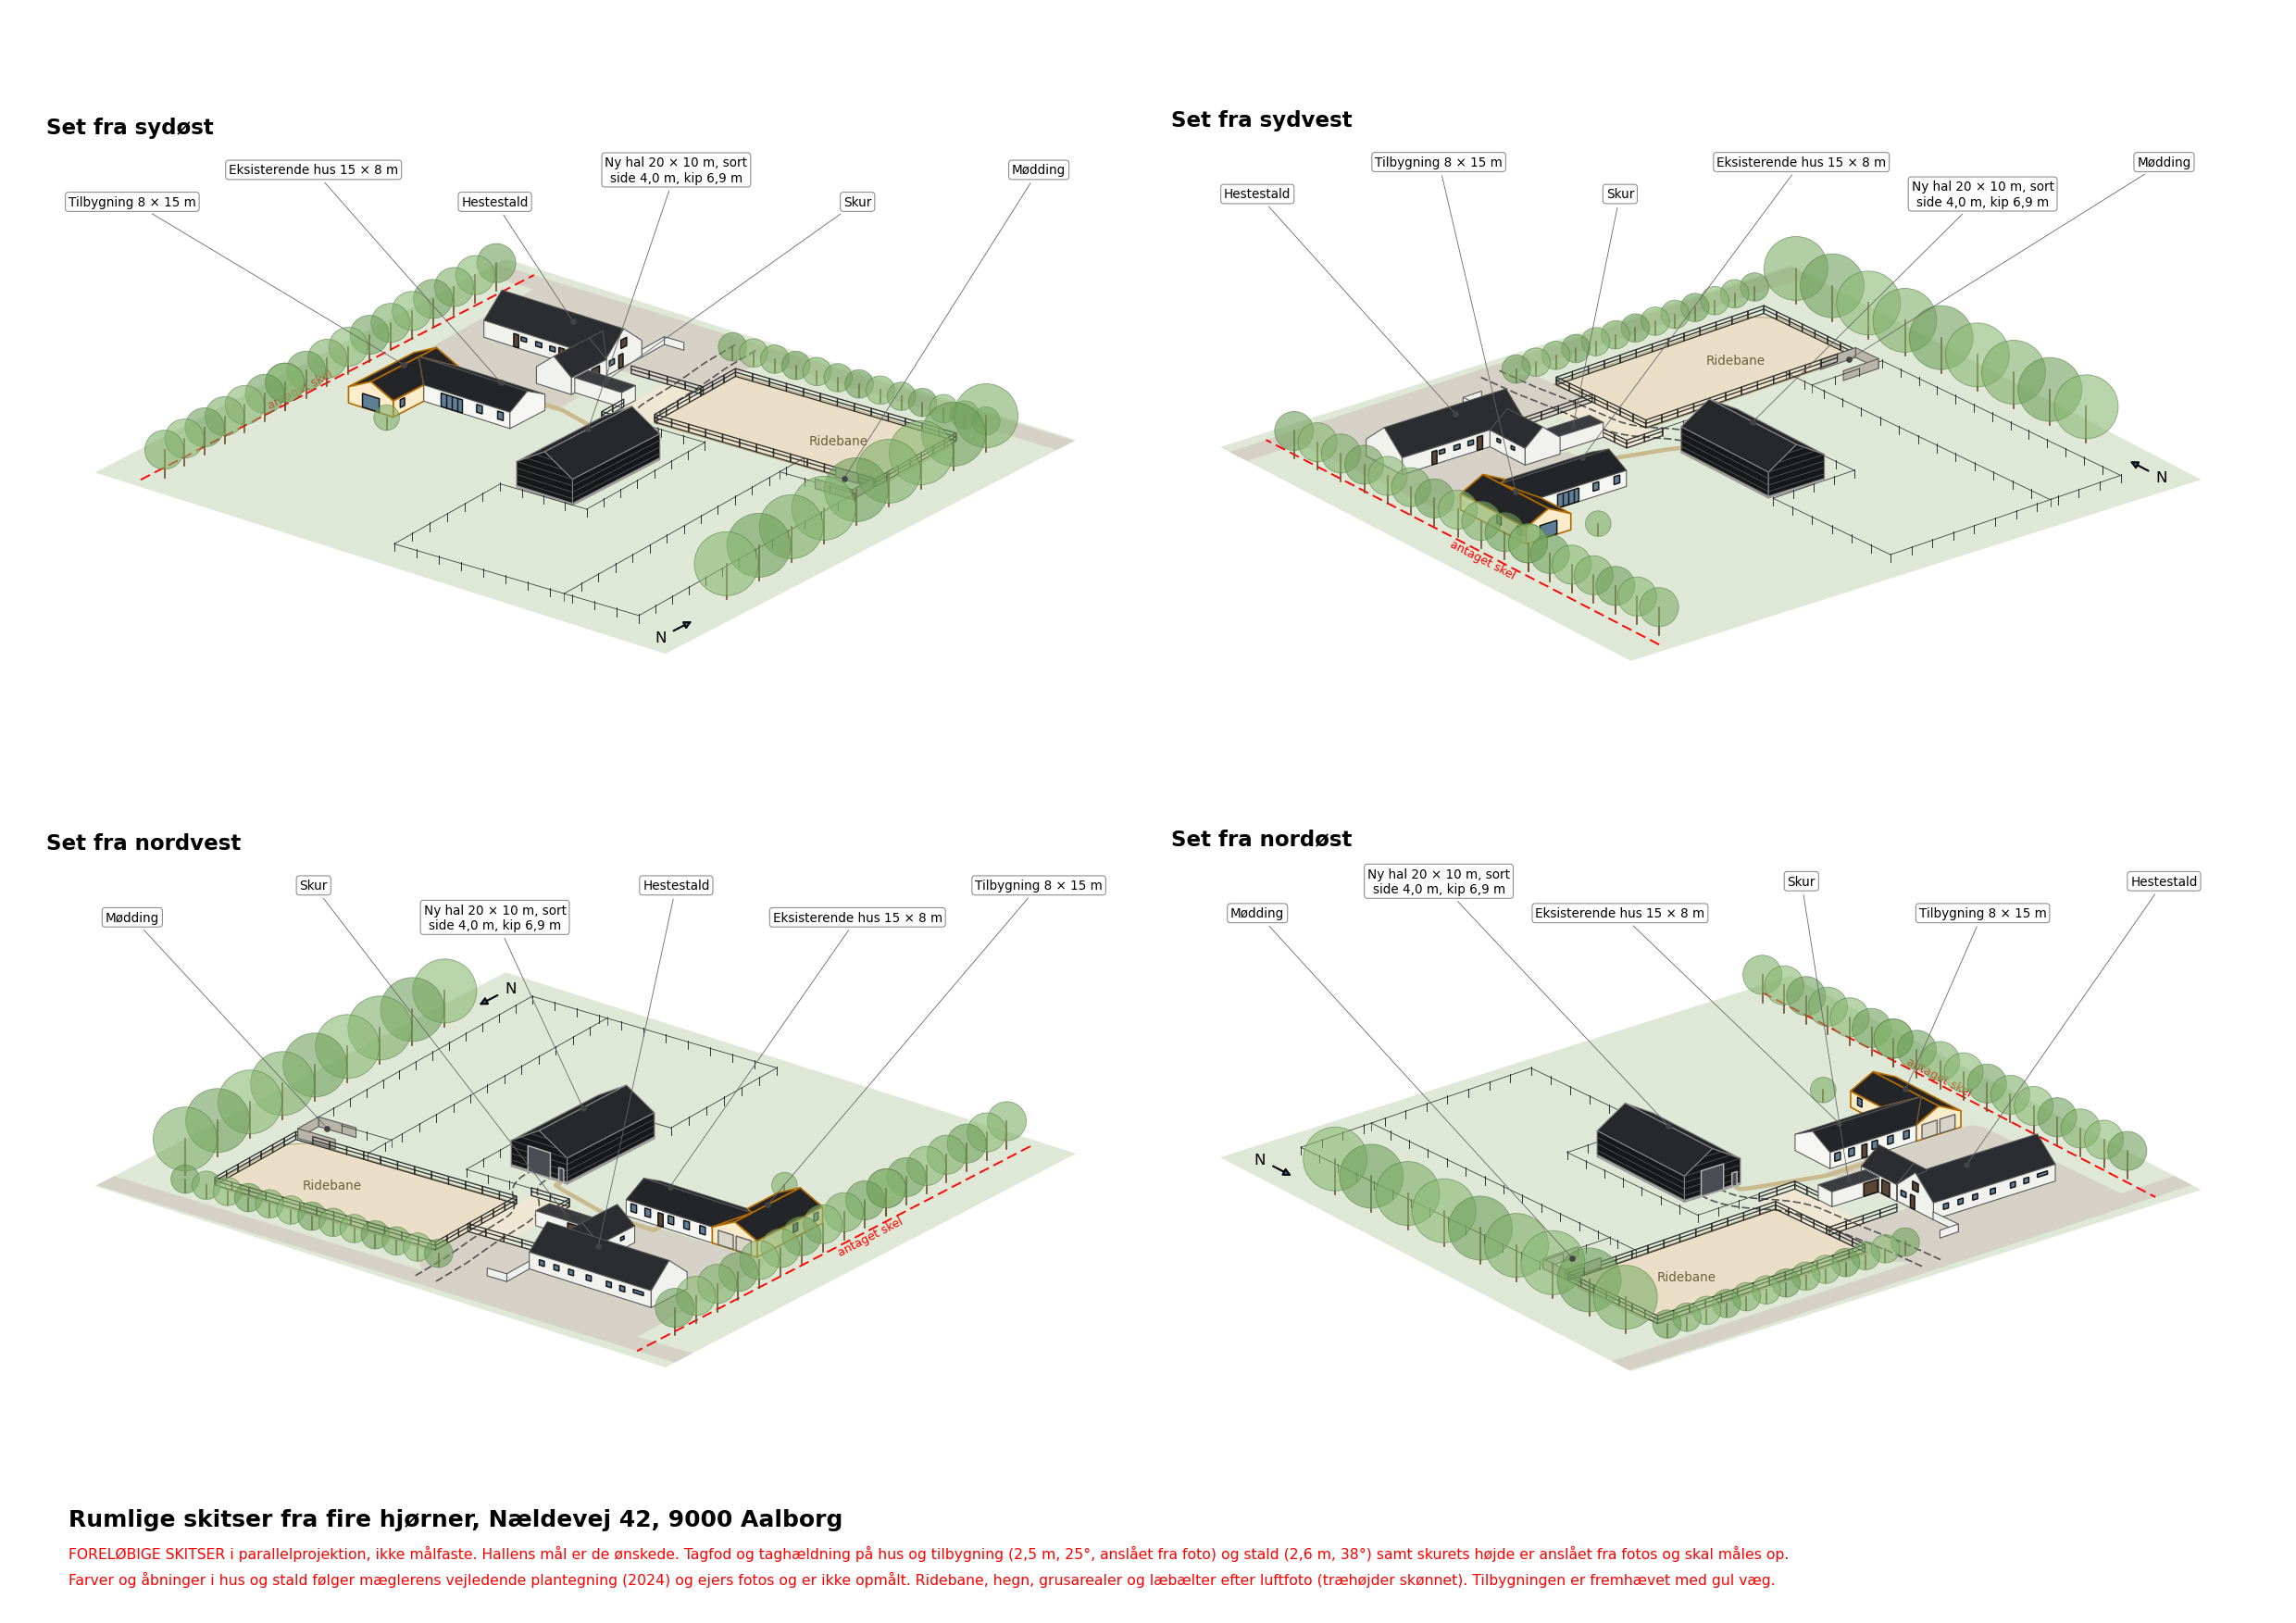

The Python source for this figure:
#!/usr/bin/env python3
"""Tegner rumlige skitser (parallelprojektion) af hus, tilbygning, stald og hal set fra de fire hjørner.

Kør:  python3 tegninger/isometri.py
Giver: tegninger/isometri.pdf / .png              (alle fire på ét A3-ark)
       tegninger/isometri_sydoest.png, _sydvest.png, _nordvest.png, _nordoest.png

Koordinater i husets akser som i situationsplan.py: u mod øst, v mod nord, z op, origo i husets midte.
Højder og taghældninger for de eksisterende bygninger er antaget (se HOEJDER).
"""
import json
import math
from pathlib import Path

import matplotlib
matplotlib.use("Agg")
import matplotlib.pyplot as plt
import numpy as np
from matplotlib.patches import Circle, Polygon

HER = Path(__file__).parent
grund = json.loads((HER / "data/grundkort.json").read_text(encoding="utf-8"))
cfg = json.loads((HER / "situationsplan.json").read_text(encoding="utf-8"))

HOEJDER = {
    "hus_tagfod": 2.5, "hus_haeldning": 25.0,       # anslået fra foto IMG_0985; tilbygningen følger huset
    "stald_tagfod": cfg.get("stald", {}).get("tagfod", 2.6), "stald_haeldning": cfg.get("stald", {}).get("haeldning", 25.0),   # anslået fra foto IMG_9768
    "hal_side": 4.0, "hal_haeldning": 30.0, "hal_sokkel": 0.3,
}
ELEV = math.radians(24)
# kameraets kompasretning set fra grunden (grader fra nord, med uret); drejet lidt mod syd/nord, så gavlene ses
VISNINGER = [("sydøst", "sydoest", 142), ("sydvest", "sydvest", 218), ("nordvest", "nordvest", 322), ("nordøst", "nordoest", 38)]

SORT, SORT_TAG, SOKKEL, PORTFARVE = "#17181a", "#26282b", "#b9b9b4", "#4a4e54"
HUSVAEG, HUSTAG, STALD, STALDTAG = "#f6f6f3", "#232528", "#f1f1ee", "#2b2d31"   # hus og stald: hvide vægge, sort tag (IMG_0985, IMG_9768)
DOER, HEGN, SAND = "#5b4636", "#2a2a2a", "#eadfc6"
NYVAEG, NYKANT, GLAS = "#fbeccb", "#b36b00", "#5f7f99"   # tilbygningens vægge fremhævet


# --- Geometri fra situationsplanens data ---
def bygning(osm_id):
    return next(b["punkter"] for b in grund["bygninger"] if b["osm_id"] == osm_id)


hus = bygning(cfg["hus_osm_id"])[:-1]
cx, cy = sum(p[0] for p in hus) / len(hus), sum(p[1] for p in hus) / len(hus)
a, b = max(((hus[i], hus[(i + 1) % len(hus)]) for i in range(len(hus))), key=lambda k: math.dist(*k))
ux, uy = b[0] - a[0], b[1] - a[1]
n = math.hypot(ux, uy)
ux, uy = (ux / n, uy / n) if ux > 0 else (-ux / n, -uy / n)


def uv(p):
    return ((p[0] - cx) * ux + (p[1] - cy) * uy, -(p[0] - cx) * uy + (p[1] - cy) * ux)


tag_l = max(uv(p)[0] for p in hus) - min(uv(p)[0] for p in hus)
HL, HB = cfg["hus_ydermaal"]["laengde"], cfg["hus_ydermaal"]["bredde"]
TB = cfg["tilbygning"]["bredde"]
tb_v0 = -HB / 2 - cfg["tilbygning"]["forbi_husets_sydfacade"]
h = cfg["hal"]
skel_u = -tag_l / 2 - cfg["skel"]["afstand_fra_husets_vestgavl"]
if "position" in h:
    hal_u0, hal_v1 = h["position"]["u_vest"], h["position"]["v_nord"]
else:
    hal_u0, hal_v1 = skel_u + h["afstand_til_skel"], tb_v0 - h["afstand_til_tilbygning"]
hal_u1 = hal_u0 + h["bredde"]
hal_v0 = hal_v1 - h["laengde"]
PORT_NORD = h.get("port_mod") == "nord"
stald = [uv(p) for p in bygning(cfg["stald_osm_id"])[:-1]]
G = (-29, -52, 73, 42)   # terrænudsnit u0, v0, u1, v1

S, N, W, E = (0, -1, 0), (0, 1, 0), (-1, 0, 0), (1, 0, 0)



def koerevej_linjer(port_xy, retning_xy):
    """Midterlinje og de to kanter for kørevejen: faste punkter fra json og en S-kurve (Bezier) ind til porten."""
    kv = cfg["koerevej"]
    pts = [tuple(p) for p in kv["punkter"]]
    p0, p3 = pts[-1], port_xy
    d0 = (pts[-1][0] - pts[-2][0], pts[-1][1] - pts[-2][1])
    n0 = math.hypot(*d0)
    l = math.dist(p0, p3) * 0.45
    p1 = (p0[0] + d0[0] / n0 * l, p0[1] + d0[1] / n0 * l)
    p2 = (p3[0] - retning_xy[0] * l, p3[1] - retning_xy[1] * l)
    for i in range(1, 25):
        s = i / 24
        pts.append(tuple((1 - s) ** 3 * a + 3 * (1 - s) ** 2 * s * b + 3 * (1 - s) * s ** 2 * c_ + s ** 3 * d
                         for a, b, c_, d in zip(p0, p1, p2, p3)))
    kanter = ([], [])
    for i, p in enumerate(pts):
        a, b = pts[max(i - 1, 0)], pts[min(i + 1, len(pts) - 1)]
        tx, ty = b[0] - a[0], b[1] - a[1]
        n = math.hypot(tx, ty)
        for k, sgn in zip(kanter, (1, -1)):
            k.append((p[0] - sgn * ty / n * kv["bredde"] / 2, p[1] + sgn * tx / n * kv["bredde"] / 2))
    # mindste krumningsradius på midterlinjen (til vurdering af, om en lastbil kan følge den)
    rmin = 1e9
    for a, b, c_ in zip(pts[:-2], pts[1:-1], pts[2:]):
        areal = abs((b[0] - a[0]) * (c_[1] - a[1]) - (c_[0] - a[0]) * (b[1] - a[1])) / 2
        if areal > 1e-9:
            rmin = min(rmin, math.dist(a, b) * math.dist(b, c_) * math.dist(a, c_) / (4 * areal))
    return pts, kanter, rmin


def scene():
    """Returnerer alle flader (punkter, udadrettet normal, farver, påsatte åbninger og linjer) samt etiketter."""
    fl = []

    def flade(pts, normal, fyld, kant="#555555", lw=0.5):
        fl.append({"pts": pts, "n": normal, "fyld": fyld, "kant": kant, "lw": lw, "paa": [], "linjer": []})
        return fl[-1]

    def sadeltag(u0, v0, u1, v1, tagfod, haeld, kip_langs, vaeg, tag, sokkel=0.0, kant="#555555", lw=0.5, udelad=""):
        """Bygning med sadeltag; kip_langs 'u' = kip øst-vest, 'v' = kip nord-syd. Returnerer (kiphøjde, vægge)."""
        t, s, c = math.tan(math.radians(haeld)), math.sin(math.radians(haeld)), math.cos(math.radians(haeld))
        z0, v = sokkel, {}
        if kip_langs == "v":
            um, kip = (u0 + u1) / 2, tagfod + (u1 - u0) / 2 * t
            v["S"] = [(u0, v0, z0), (u1, v0, z0), (u1, v0, tagfod), (um, v0, kip), (u0, v0, tagfod)]
            v["N"] = [(u0, v1, z0), (u1, v1, z0), (u1, v1, tagfod), (um, v1, kip), (u0, v1, tagfod)]
            v["W"] = [(u0, v0, z0), (u0, v1, z0), (u0, v1, tagfod), (u0, v0, tagfod)]
            v["E"] = [(u1, v0, z0), (u1, v1, z0), (u1, v1, tagfod), (u1, v0, tagfod)]
            tage = [([(u1, v0, tagfod), (u1, v1, tagfod), (um, v1, kip), (um, v0, kip)], (s, 0, c)),
                    ([(u0, v0, tagfod), (u0, v1, tagfod), (um, v1, kip), (um, v0, kip)], (-s, 0, c))]
        else:
            vm, kip = (v0 + v1) / 2, tagfod + (v1 - v0) / 2 * t
            v["W"] = [(u0, v0, z0), (u0, v1, z0), (u0, v1, tagfod), (u0, vm, kip), (u0, v0, tagfod)]
            v["E"] = [(u1, v0, z0), (u1, v1, z0), (u1, v1, tagfod), (u1, vm, kip), (u1, v0, tagfod)]
            v["S"] = [(u0, v0, z0), (u1, v0, z0), (u1, v0, tagfod), (u0, v0, tagfod)]
            v["N"] = [(u0, v1, z0), (u1, v1, z0), (u1, v1, tagfod), (u0, v1, tagfod)]
            tage = [([(u0, v0, tagfod), (u1, v0, tagfod), (u1, vm, kip), (u0, vm, kip)], (0, -s, c)),
                    ([(u0, v1, tagfod), (u1, v1, tagfod), (u1, vm, kip), (u0, vm, kip)], (0, s, c))]
        ud = {}
        for k, nrm in (("S", S), ("N", N), ("W", W), ("E", E)):
            if k not in udelad:
                ud[k] = flade(v[k], nrm, vaeg, kant, lw)
                if sokkel:
                    a_, b_ = v[k][0], v[k][1]
                    flade([(a_[0], a_[1], 0), (b_[0], b_[1], 0), (b_[0], b_[1], sokkel), (a_[0], a_[1], sokkel)], nrm, SOKKEL, kant, lw)
        for pts, nrm in tage:
            flade(pts, nrm, tag, kant, lw)
        return kip, ud

    # Stald (eksisterende): hovedlænge øst-vest og sydfløj nord-syd
    hoved = [p for p in stald if p[1] > 15]
    floej = [p for p in stald if p[1] <= 15]
    skil_v = min(p[1] for p in hoved)
    _, sv_h = sadeltag(min(p[0] for p in hoved), skil_v, max(p[0] for p in hoved), max(p[1] for p in hoved),
                       HOEJDER["stald_tagfod"], HOEJDER["stald_haeldning"], "u", STALD, STALDTAG)
    _, sv_f = sadeltag(min(p[0] for p in floej), min(p[1] for p in floej), max(p[0] for p in floej), skil_v,
                       HOEJDER["stald_tagfod"], HOEJDER["stald_haeldning"], "v", STALD, STALDTAG, udelad="N")
    # fløjens tag føres ind i hovedlængens sydlige tagflade (skotrender), så L-formens tage hænger sammen
    st_e = HOEJDER["stald_tagfod"]
    st_t, st_s, st_c = (f(math.radians(HOEJDER["stald_haeldning"])) for f in (math.tan, math.sin, math.cos))
    fw0, fw1 = min(p[0] for p in floej), max(p[0] for p in floej)
    fum, fkip = (fw0 + fw1) / 2, st_e + (fw1 - fw0) / 2 * st_t
    moede = (fum, skil_v + (fw1 - fw0) / 2, fkip)          # her møder fløjens kip hovedlængens tagflade
    flade([(fw0, skil_v, st_e), (fum, skil_v, fkip), moede], (-st_s, 0, st_c), STALDTAG)
    flade([(fw1, skil_v, st_e), (fum, skil_v, fkip), moede], (st_s, 0, st_c), STALDTAG)

    # staldens åbninger: brøkdele af facadelængden (se situationsplan.json)
    hu_w, hu_e, hv_n = min(p[0] for p in hoved), max(p[0] for p in hoved), max(p[1] for p in hoved)
    fu_w, fu_e, fv_s = min(p[0] for p in floej), max(p[0] for p in floej), min(p[1] for p in floej)
    st = cfg.get("stald", {})
    for liste, vaeg, punkt in (
        ("nord", sv_h["N"], lambda f, z: (hu_w + f * (hu_e - hu_w), hv_n, z)),
        ("syd", sv_h["S"], lambda f, z: (hu_w + f * (hu_e - hu_w), skil_v, z)),
        ("oestgavl", sv_h["E"], lambda f, z: (hu_e, hv_n - f * (hv_n - skil_v), z)),
        ("floej_vest", sv_f["W"], lambda f, z: (fu_w, skil_v - f * (skil_v - fv_s), z)),
        ("floej_oest", sv_f["E"], lambda f, z: (fu_e, skil_v - f * (skil_v - fv_s), z)),
    ):
        for ab in st.get(liste, []):
            if liste == "syd" and hu_w + ab["f0"] * (hu_e - hu_w) > fu_w:      # dækket af sydfløjen
                continue
            vaeg["paa"].append(([punkt(ab["f0"], ab["z0"]), punkt(ab["f1"], ab["z0"]), punkt(ab["f1"], ab["z1"]), punkt(ab["f0"], ab["z1"])],
                                DOER if ab.get("doer") else GLAS, "#111111"))
    # møddingsplads: lave hvide mure
    for noegle, farve in (("moedding", "#b9b4a8"), ("mur", STALD)):
        if noegle in cfg:
            mp = [uv(p) for p in cfg[noegle]["punkter"]]
            for (a0, b0), (a1, b1) in zip(mp[:-1], mp[1:]):
                flade([(a0, b0, 0), (a1, b1, 0), (a1, b1, cfg[noegle]["hoejde"]), (a0, b0, cfg[noegle]["hoejde"])], None, farve, "#555555", 0.5)

    # Læbælter og træer (eksisterende): stamme og rund krone, kun inden for terrænudsnittet
    lb = cfg.get("laebaelter", {})
    traeer = [(*uv((tr["x"], tr["y"])), tr["radius"], tr["hoejde"]) for tr in lb.get("enkelttraeer", [])]
    for baelte in lb.get("baelter", []):
        r, pts = baelte["bredde"] / 2, [uv(p) for p in baelte["linje"]]
        for (a0, b0), (a1, b1) in zip(pts[:-1], pts[1:]):
            antal = max(1, round(math.hypot(a1 - a0, b1 - b0) / (1.8 * r)))
            for i in range(antal + 1):
                traeer.append((a0 + (a1 - a0) * i / antal, b0 + (b1 - b0) * i / antal, r, baelte["hoejde"]))
    for i, (tu, tv, r, hh) in enumerate(traeer):
        if G[0] + r <= tu <= G[2] - r and G[1] + r <= tv <= G[3] - r:
            fl.append({"pts": [(tu, tv, hh / 2)], "n": None, "trae": (tu, tv, r, hh, i), "paa": [], "linjer": []})

    # Hegn (eksisterende): stolper og to rækker brædder
    for linje in cfg.get("hegn", {}).get("linjer", []):
        el = linje["type"] == "el"
        pkt_ = [uv(p) for p in linje["punkter"]]
        for (a0, b0), (a1, b1) in zip(pkt_[:-1], pkt_[1:]):
            antal = max(1, round(math.hypot(a1 - a0, b1 - b0) / (4.0 if el else 3.0)))
            for i in range(antal):
                q0 = (a0 + (a1 - a0) * i / antal, b0 + (b1 - b0) * i / antal)
                q1 = (a0 + (a1 - a0) * (i + 1) / antal, b0 + (b1 - b0) * (i + 1) / antal)
                if el:        # elhegn: stolper og én tråd
                    f = flade([(q0[0], q0[1], 0), (q1[0], q1[1], 0), (q1[0], q1[1], 1.3), (q0[0], q0[1], 1.3)], None, "none", "none", 0)
                    f["linjer"] += [[(q0[0], q0[1], 0), (q0[0], q0[1], 1.3)], [(q1[0], q1[1], 0), (q1[0], q1[1], 1.3)], [(q0[0], q0[1], 1.1), (q1[0], q1[1], 1.1)]]
                    f["tynd"] = True
                else:         # bræddehegn: stolper og to rækker brædder
                    f = flade([(q0[0], q0[1], 0), (q1[0], q1[1], 0), (q1[0], q1[1], 1.2), (q0[0], q0[1], 1.2)], None, "none", HEGN, 0.6)
                    f["linjer"].append([(q0[0], q0[1], 0.65), (q1[0], q1[1], 0.65)])

    # Skur øst for staldens sydfløj (eksisterende, vist som kasse med fladt tag; højde antaget)
    if "skur" in cfg:
        sp = [uv(p) for p in cfg["skur"]["punkter"]]
        su0, su1 = min(p[0] for p in sp), max(p[0] for p in sp)
        sv0, sv1 = min(p[1] for p in sp), max(p[1] for p in sp)
        sh = cfg["skur"]["hoejde"]
        for pts, nrm in (([(su0, sv0, 0), (su1, sv0, 0), (su1, sv0, sh), (su0, sv0, sh)], S), ([(su0, sv1, 0), (su1, sv1, 0), (su1, sv1, sh), (su0, sv1, sh)], N),
                         ([(su0, sv0, 0), (su0, sv1, 0), (su0, sv1, sh), (su0, sv0, sh)], W), ([(su1, sv0, 0), (su1, sv1, 0), (su1, sv1, sh), (su1, sv0, sh)], E)):
            f_ = flade(pts, nrm, STALD)
            sd = cfg["skur"].get("doer")
            if sd and nrm == N and sd["side"] == "nord":          # dør i nordsiden, op mod stalden
                d0 = su0 + sd["afstand_fra_stald"]
                f_["paa"].append(([(d0, sv1, 0.05), (d0 + sd["bredde"], sv1, 0.05), (d0 + sd["bredde"], sv1, sd["hoejde"]), (d0, sv1, sd["hoejde"])], DOER, "#111111"))
        flade([(su0, sv0, sh), (su1, sv0, sh), (su1, sv1, sh), (su0, sv1, sh)], (0, 0, 1), "#3a3c40")

    # Eksisterende hus (kip øst-vest) og tilbygning (fløj med kip nord-syd, samme tagfod, hældning og bredde)
    e = HOEJDER["hus_tagfod"]
    t, s, c = (f(math.radians(HOEJDER["hus_haeldning"])) for f in (math.tan, math.sin, math.cos))
    kip = e + HB / 2 * t
    hu0, hu1, hv0, hv1 = -HL / 2, HL / 2, -HB / 2, HB / 2
    tu0, tu1, tum = hu0 - TB, hu0, hu0 - TB / 2
    hus_syd = flade([(hu0, hv0, 0), (hu1, hv0, 0), (hu1, hv0, e), (hu0, hv0, e)], S, HUSVAEG)
    for ab in cfg.get("hus_sydfacade", {}).get("aabninger", []):        # eksisterende vinduer og glasparti, sorte rammer
        hus_syd["paa"].append(([(ab["u0"], hv0, ab["z0"]), (ab["u1"], hv0, ab["z0"]), (ab["u1"], hv0, ab["z1"]), (ab["u0"], hv0, ab["z1"])], GLAS, "#111111"))
        for i in range(1, ab.get("fag", 1)):
            uu = ab["u0"] + (ab["u1"] - ab["u0"]) * i / ab["fag"]
            hus_syd["paa"].append(([(uu, hv0, ab["z0"]), (uu, hv0, ab["z1"])], "none", "#111111"))
    hus_nord = flade([(hu0, hv1, 0), (hu1, hv1, 0), (hu1, hv1, e), (hu0, hv1, e)], N, HUSVAEG)
    for ab in cfg.get("hus_nordfacade", {}).get("aabninger", []):
        hus_nord["paa"].append(([(ab["u0"], hv1, ab["z0"]), (ab["u1"], hv1, ab["z0"]), (ab["u1"], hv1, ab["z1"]), (ab["u0"], hv1, ab["z1"])], DOER if ab.get("doer") else GLAS, "#111111"))
    flade([(hu1, hv0, 0), (hu1, hv1, 0), (hu1, hv1, e), (hu1, 0, kip), (hu1, hv0, e)], E, HUSVAEG)
    flade([(hu0, hv0, e), (hu1, hv0, e), (hu1, 0, kip), (tum, 0, kip)], (0, -s, c), HUSTAG)     # løber ind i fløjens tag i en skotrende
    flade([(hu0, hv1, e), (hu1, hv1, e), (hu1, 0, kip), (tum, 0, kip)], (0, s, c), HUSTAG)
    syd = flade([(tu0, tb_v0, 0), (tu1, tb_v0, 0), (tu1, tb_v0, e), (tum, tb_v0, kip), (tu0, tb_v0, e)], S, NYVAEG, NYKANT, 0.8)
    nord = flade([(tu0, hv1, 0), (tu1, hv1, 0), (tu1, hv1, e), (tum, hv1, kip), (tu0, hv1, e)], N, NYVAEG, NYKANT, 0.8)
    vest = flade([(tu0, tb_v0, 0), (tu0, hv1, 0), (tu0, hv1, e), (tu0, tb_v0, e)], W, NYVAEG, NYKANT, 0.8)
    oest = flade([(tu1, tb_v0, 0), (tu1, hv0, 0), (tu1, hv0, e), (tu1, tb_v0, e)], E, NYVAEG, NYKANT, 0.8)
    vs = cfg["vindue_standard"]
    vz0, vz1, vb = vs["brystning"], vs["brystning"] + vs["hoejde"], vs["bredde"]
    oest["paa"].append(([(tu1, tb_v0 + 1.6, vz0), (tu1, tb_v0 + 1.6 + vb, vz0), (tu1, tb_v0 + 1.6 + vb, vz1), (tu1, tb_v0 + 1.6, vz1)], GLAS, "#111111"))   # soveværelsesvindue mod øst
    flade([(tu0, tb_v0, e), (tu0, hv1, e), (tum, hv1, kip), (tum, tb_v0, kip)], (-s, 0, c), HUSTAG, NYKANT, 0.8)
    flade([(tu1, tb_v0, e), (tu1, hv0, e), (tum, 0, kip), (tum, tb_v0, kip)], (s, 0, c), HUSTAG, NYKANT, 0.8)
    flade([(tu1, hv1, e), (tum, hv1, kip), (tum, 0, kip)], (s, 0, c), HUSTAG, NYKANT, 0.8)
    # åbninger som på tilbygning_plan: terrassedør mod syd, to garageporte mod nord, to vinduer mod vest
    syd["paa"].append(([(tu0 + 2.5, tb_v0, 0.05), (tu0 + 5.5, tb_v0, 0.05), (tu0 + 5.5, tb_v0, 2.15), (tu0 + 2.5, tb_v0, 2.15)], GLAS, "#111111"))
    for x in (1.05, 4.25):
        nord["paa"].append(([(tu0 + x, hv1, 0.05), (tu0 + x + 2.7, hv1, 0.05), (tu0 + x + 2.7, hv1, 2.25), (tu0 + x, hv1, 2.25)], "#d9d4c8", "#666666"))
    for y0 in (1.0, 5.7):          # soveværelse og bad mod vest
        vest["paa"].append(([(tu0, tb_v0 + y0, vz0), (tu0, tb_v0 + y0 + vb, vz0), (tu0, tb_v0 + y0 + vb, vz1), (tu0, tb_v0 + y0, vz1)], GLAS, "#111111"))

    # Hal: sort stål, kip nord-syd, port i sydgavl (ingen dør), dør i nordgavl
    hs, sok = HOEJDER["hal_side"], HOEJDER["hal_sokkel"]
    hkip, hv_ = sadeltag(hal_u0, hal_v0, hal_u1, hal_v1, hs, HOEJDER["hal_haeldning"], "v", SORT, SORT_TAG, sokkel=sok, kant="#8a8a8a")
    hum, PORT = (hal_u0 + hal_u1) / 2, 4.0
    pg, pv, dg, dv = ("N", hal_v1, "S", hal_v0) if PORT_NORD else ("S", hal_v0, "N", hal_v1)       # portgavl og dørgavl
    du = hal_u0 + 0.6                                  # gangdør i portgavlen, i siden mod huset
    dg, dv = pg, pv
    hv_[pg]["paa"].append(([(hum - PORT / 2, pv, 0.05), (hum + PORT / 2, pv, 0.05), (hum + PORT / 2, pv, 4.0), (hum - PORT / 2, pv, 4.0)], PORTFARVE, "#b5b5b5"))
    hv_[dg]["paa"].append(([(du, dv, 0.05), (du + 0.9, dv, 0.05), (du + 0.9, dv, 2.15), (du, dv, 2.15)], PORTFARVE, "#b5b5b5"))
    z = 1.0                                          # vandrette panelsamlinger: paneler à 1 m, fire i højden på siderne
    while z < hkip:
        if z < hs:
            hv_["W"]["linjer"].append([(hal_u0, hal_v0, z), (hal_u0, hal_v1, z)])
            hv_["E"]["linjer"].append([(hal_u1, hal_v0, z), (hal_u1, hal_v1, z)])
            d = 0.0
        else:
            d = (z - hs) / math.tan(math.radians(HOEJDER["hal_haeldning"]))
        for k, vv in (("S", hal_v0), ("N", hal_v1)):
            hv_[k]["linjer"].append([(hal_u0 + d, vv, z), (hal_u1 - d, vv, z)])
        z += 1.0
    etiketter = [
        (f"Ny hal {h['laengde']:.0f} × {h['bredde']:.0f} m, sort\nside {hs:.1f} m, kip {hkip:.1f} m".replace(".", ","), (hum, (hal_v0 + hal_v1) / 2, hkip), 7),
        (f"Tilbygning {TB:.0f} × {HB / 2 - tb_v0:.0f} m", (tum, (tb_v0 + hv1) / 2, kip), 9),
        (f"Eksisterende hus {HL:.0f} × {HB:.0f} m", (3, 0, kip), 6),
        ("Hestestald", (-2, (skil_v + max(p[1] for p in hoved)) / 2, 4.5), 6),
        ("Skur", ((su0 + su1) / 2, (sv0 + sv1) / 2, sh), 4),
        ("Mødding", (*uv((57.7, 6.1)), 1.5), 4),
    ]
    return fl, etiketter


def tegn(ax, retning):
    th = math.radians(retning)
    fh = np.array([-math.sin(th), -math.cos(th), 0.0])               # vandret synsretning
    F = math.cos(ELEV) * fh + np.array([0, 0, -math.sin(ELEV)])
    R = np.array([fh[1], -fh[0], 0.0])                               # skærm-højre
    U = math.sin(ELEV) * fh + np.array([0, 0, math.cos(ELEV)])       # skærm-op
    P = np.c_[R, U]
    ax.set_aspect("equal")
    ax.axis("off")
    ax.add_patch(Polygon(np.array([(G[0], G[1], 0), (G[2], G[1], 0), (G[2], G[3], 0), (G[0], G[3], 0)], float) @ P, closed=True, fc="#dfe8d6", ec="none", zorder=0))
    bel = cfg.get("belaegning", {})
    for vej in grund["veje"]:              # grusvej, klippet til terrænudsnittet
        (xa, ya), (xb, yb) = vej["punkter"][-1], vej["punkter"][-2]
        kant = []
        for uu in (G[0], G[2]):
            # vejen er næsten parallel med u-aksen; find punktet på midterlinjen ud for uu
            s = (uu - uv((xa, ya))[0]) / (uv((xb, yb))[0] - uv((xa, ya))[0])
            kant.append(uv((xa + s * (xb - xa), ya + s * (yb - ya))))
        hb = bel.get("vej_bredde", 4.0) / 2
        q = np.array([(kant[0][0], kant[0][1] - hb, 0), (kant[1][0], kant[1][1] - hb, 0), (kant[1][0], min(kant[1][1] + hb, G[3]), 0), (kant[0][0], min(kant[0][1] + hb, G[3]), 0)], float) @ P
        ax.add_patch(Polygon(q, closed=True, fc="#d6d1c6", ec="none", zorder=0.4))
    for fl_ in bel.get("grus", []):
        q = np.array([(*uv(p_), 0) for p_ in fl_["punkter"]], float) @ P
        ax.add_patch(Polygon(q, closed=True, fc="#d6d1c6", ec="none", zorder=0.4))
    if "ridebane" in cfg:
        rb = np.array([(*uv(p), 0) for p in cfg["ridebane"]["punkter"]], float) @ P
        ax.add_patch(Polygon(rb, closed=True, fc=SAND, ec="#b3a67f", lw=0.5, zorder=0.5))
        ax.text(rb[:, 0].mean(), rb[:, 1].mean(), "Ridebane", fontsize=6.5, color="#6b5f3f", ha="center", va="center", zorder=0.6)
    if "sandfold" in cfg:
        sf = np.array([(*uv(p), 0) for p in cfg["sandfold"]["punkter"]], float) @ P
        ax.add_patch(Polygon(sf, closed=True, fc="#efe7d3", ec="none", zorder=0.5))
    if "gangsti" in cfg:
        q = np.array([(u_, v_, 0) for u_, v_ in cfg["gangsti"]["punkter_uv"]], float) @ P
        ax.plot(q[:, 0], q[:, 1], color="#c9b98f", lw=2.2, solid_capstyle="butt", zorder=0.8)
    if "koerevej" in cfg:
        pu, pvv = (hal_u0 + hal_u1) / 2, hal_v1 if PORT_NORD else hal_v0
        port_xy = (cx + pu * ux - pvv * uy, cy + pu * uy + pvv * ux)
        ret = (uy, -ux) if PORT_NORD else (-uy, ux)
        for k in koerevej_linjer(port_xy, ret)[1]:
            q = np.array([(*uv(p_), 0) for p_ in k], float) @ P
            ax.plot(q[:, 0], q[:, 1], color="#555555", lw=0.8, ls=(0, (5, 2)), zorder=0.8)
    sk = np.array([(skel_u, G[1] + 2, 0), (skel_u, G[3] - 2, 0)], float) @ P
    ax.plot(sk[:, 0], sk[:, 1], color="red", lw=0.9, ls=(0, (6, 3)), zorder=1)
    m = np.array([(skel_u - 1.5, hal_v0 + 8, 0)], float) @ P
    d = sk[1] - sk[0]
    rot = math.degrees(math.atan2(d[1], d[0]))
    ax.text(m[0, 0], m[0, 1], "antaget skel", color="red", fontsize=6, rotation=rot if abs(rot) <= 90 else rot - 180, ha="center", va="center", zorder=1)
    np_ = np.array([(G[2] - 4, G[1] + 4, 0), (G[2] - 4, G[1] + 12, 0)], float) @ P
    ax.annotate("N", xy=np_[1], xytext=np_[0], fontsize=8, ha="center", va="center", arrowprops=dict(arrowstyle="-|>", lw=1.0), zorder=1)

    flader, etiketter = scene()
    synlige = [f for f in flader if f["n"] is None or np.array(f["n"], float) @ F < -1e-9]
    for f in sorted(synlige, key=lambda f: -float((np.array(f["pts"], float) @ F).mean())):
        if "trae" in f:
            tu, tv, r, hh, i = f["trae"]
            fod, top = np.array([tu, tv, 0.0]) @ P, np.array([tu, tv, max(hh - r, r)]) @ P
            ax.plot([fod[0], top[0]], [fod[1], top[1]], color="#6b4f2a", lw=0.8, zorder=2)
            ax.add_patch(Circle(top, r, fc=("#7fae6a", "#6f9f5c", "#8ab874")[i % 3], ec="#4f7a3f", lw=0.4, alpha=0.6, zorder=2))
            continue
        ax.add_patch(Polygon(np.array(f["pts"], float) @ P, closed=True, fc=f["fyld"], ec=f["kant"], lw=f["lw"], joinstyle="round", zorder=2))
        for l in f["linjer"]:
            q = np.array(l, float) @ P
            ax.plot(q[:, 0], q[:, 1], color=HEGN if f["n"] is None else "#5a5d61", lw=(0.35 if f.get("tynd") else 0.6) if f["n"] is None else 0.35, zorder=2)
        for pts, fyld, kant in f["paa"]:
            ax.add_patch(Polygon(np.array(pts, float) @ P, closed=True, fc=fyld, ec=kant, lw=0.7, zorder=2))
    # tekstskilte lægges i to rækker oven over hele motivet, så de ikke dækker bygninger; tynde henvisningsstreger peger ned
    ax.autoscale_view()
    x0, x1 = ax.get_xlim()
    y0, y1 = ax.get_ylim()
    maal_ = sorted(((np.array(p, float) @ P, tekst) for tekst, p, _ in etiketter), key=lambda m: m[0][0])
    n = len(maal_)
    for i, (q, tekst) in enumerate(maal_):
        lx = x0 + (x1 - x0) * (0.08 + 0.84 * i / max(n - 1, 1))
        ly = y1 + 3.0 + 4.5 * (i % 2)
        ax.annotate(tekst, xy=q, xytext=(lx, ly), fontsize=6.5, ha="center", va="center", zorder=5,
                    arrowprops=dict(arrowstyle="-", lw=0.4, color="#666666", shrinkB=0), bbox=dict(boxstyle="round,pad=0.25", fc="white", ec="#888888", lw=0.5))
        ax.plot([q[0]], [q[1]], marker="o", ms=2.2, color="#444444", zorder=5)
    ax.set_ylim(y0 - 1, y1 + 11)


FODNOTE1 = ("FORELØBIGE SKITSER i parallelprojektion, ikke målfaste. Hallens mål er de ønskede. Tagfod og taghældning på hus og tilbygning (2,5 m, 25°, anslået fra foto) "
            "og stald (2,6 m, 38°) samt skurets højde er anslået fra fotos og skal måles op.")
FODNOTE2 = "Farver og åbninger i hus og stald følger mæglerens vejledende plantegning (2024) og ejers fotos og er ikke opmålt. Ridebane, hegn, grusarealer og læbælter efter luftfoto (træhøjder skønnet). Tilbygningen er fremhævet med gul væg."

# Samlet A3-ark med de fire hjørner
fig = plt.figure(figsize=(420 / 25.4, 297 / 25.4))
for i, (navn, _, retning) in enumerate(VISNINGER):
    ax = fig.add_axes([0.02 + 0.49 * (i % 2), 0.53 - 0.44 * (i // 2), 0.47, 0.43])
    tegn(ax, retning)
    ax.set_title(f"Set fra {navn}", fontsize=11, weight="bold", loc="left")
fig.text(0.03, 0.060, "Rumlige skitser fra fire hjørner, Nældevej 42, 9000 Aalborg", fontsize=12, weight="bold")
fig.text(0.03, 0.040, FODNOTE1, fontsize=7.5, color="red")
fig.text(0.03, 0.024, FODNOTE2, fontsize=7.5, color="red")
fig.savefig(HER / "isometri.pdf")
fig.savefig(HER / "isometri.png", dpi=150)
plt.close(fig)

# Ét billede pr. hjørne
for navn, fil, retning in VISNINGER:
    fig = plt.figure(figsize=(297 / 25.4, 210 / 25.4))
    ax = fig.add_axes([0.02, 0.10, 0.96, 0.84])
    tegn(ax, retning)
    fig.text(0.04, 0.070, f"Rumlig skitse set fra {navn}, Nældevej 42, 9000 Aalborg", fontsize=11, weight="bold")
    fig.text(0.04, 0.045, FODNOTE1, fontsize=6.3, color="red")
    fig.text(0.04, 0.025, FODNOTE2, fontsize=6.3, color="red")
    fig.savefig(HER / f"isometri_{fil}.png", dpi=170)
    plt.close(fig)
print("isometri.pdf/.png og fire enkeltbilleder skrevet")
